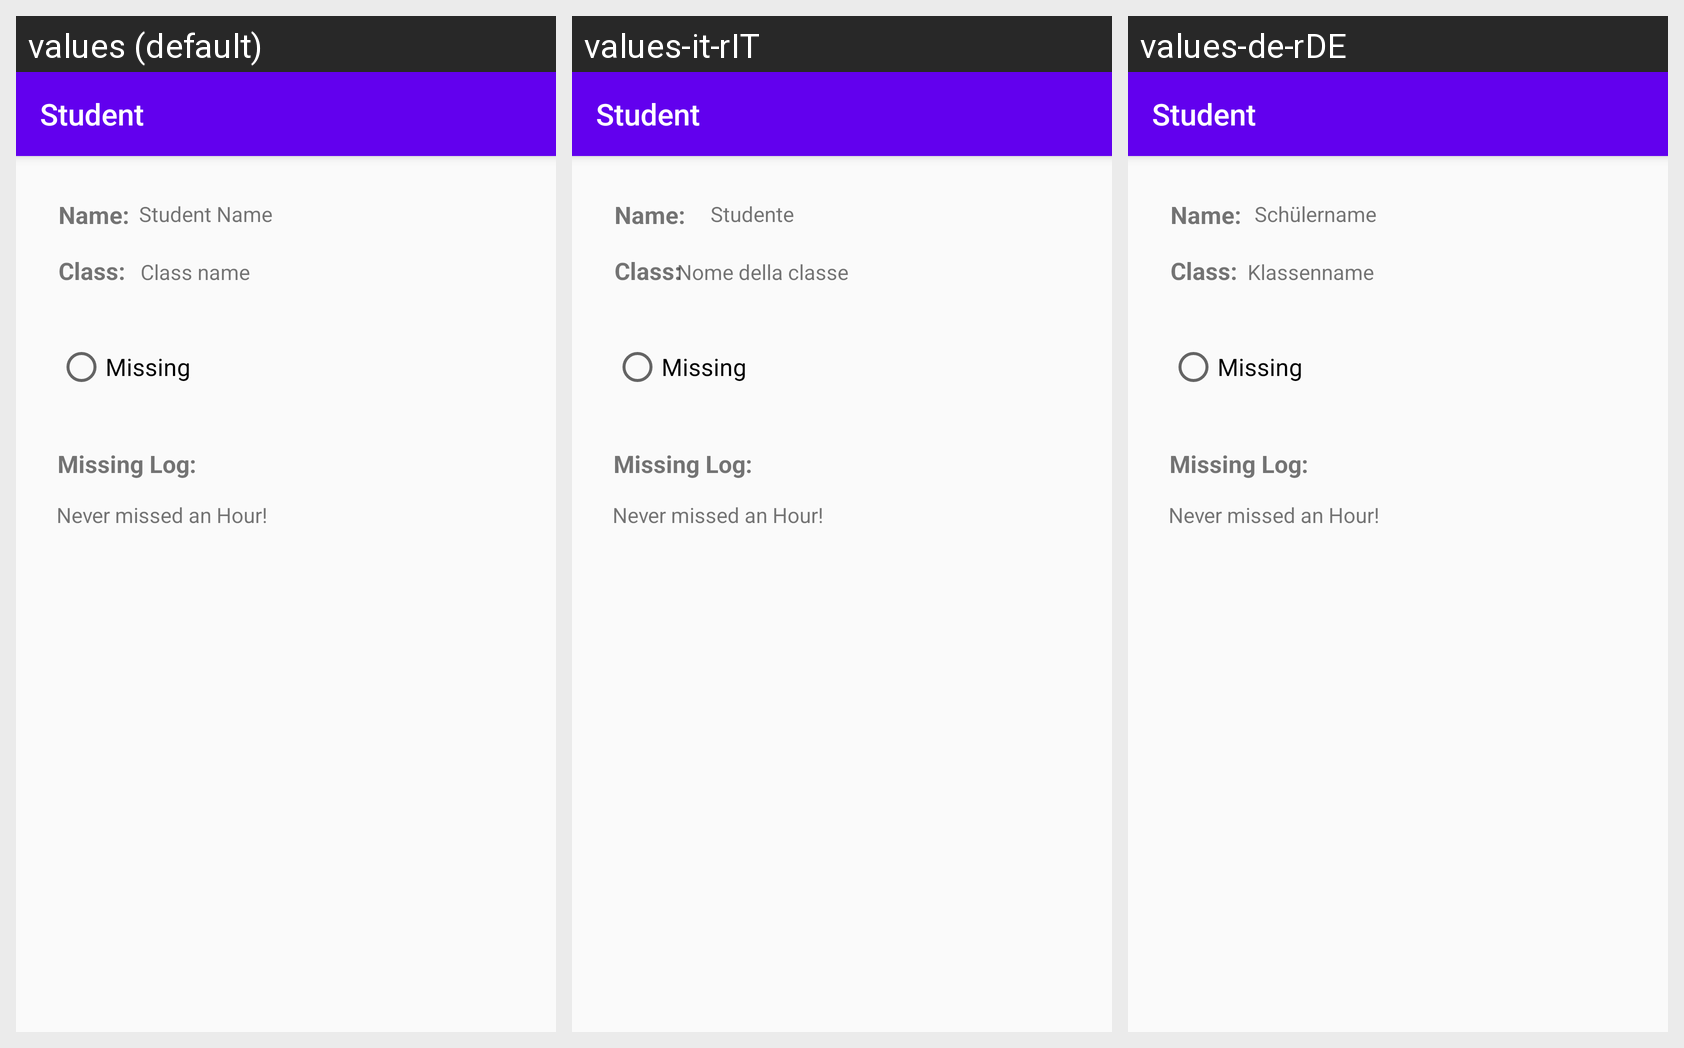

Strings drawn on this Android screen and how each of the app's shown locales translates them:
Android screen res/layout/fragment_student.xml rendered under 3 locales, left to right: values (default), values-it-rIT, values-de-rDE. Device: Nexus 5 (rendered at 1080×1920; each locale shown at half size, 540×960, under a caption strip naming it); theme AppTheme.
Strings drawn on this screen, with the default value and each locale's value (text and hints the layout hard-codes, and strings that could not be matched under every locale, appear in the picture but are not listed):

student_name
  values: Student Name
  values-it-rIT: Studente
  values-de-rDE: Schülername

class_name
  values: Class name
  values-it-rIT: Nome della classe 
  values-de-rDE: Klassenname
